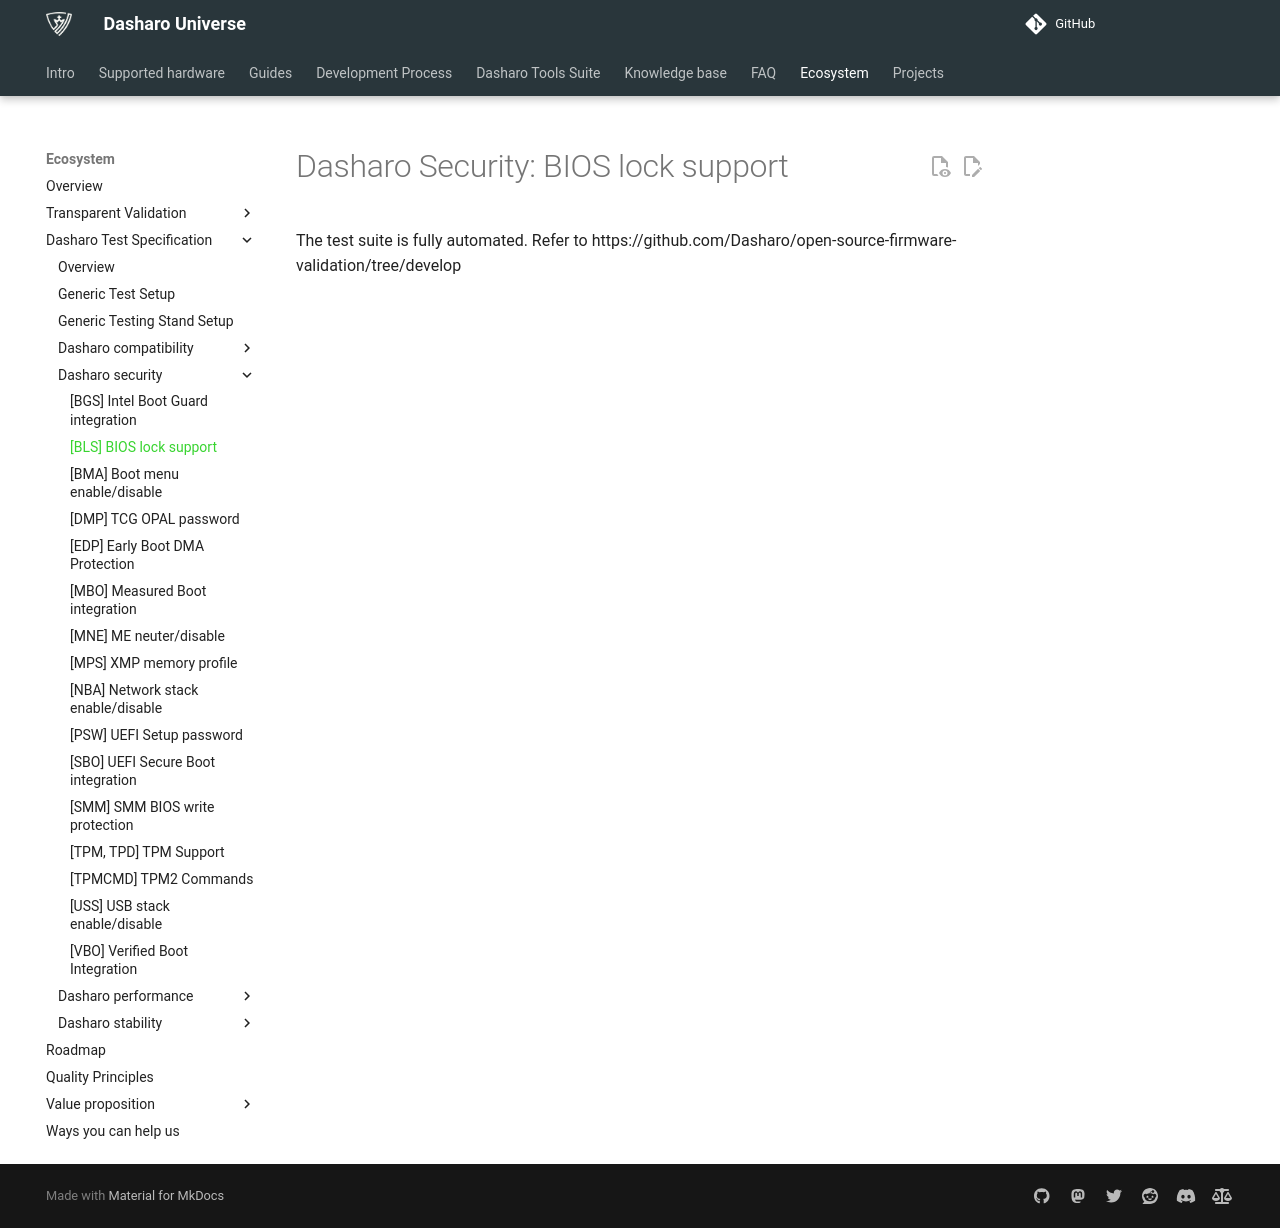

repository: Dasharo/docs · page: unified-test-documentation/dasharo-security/20J-bios-lock-support/index.html · generator: mkdocs

---
search:
  boost: -1
---

# Dasharo Security: BIOS lock support

The test suite is fully automated. Refer to https://github.com/Dasharo/open-source-firmware-validation/tree/develop
